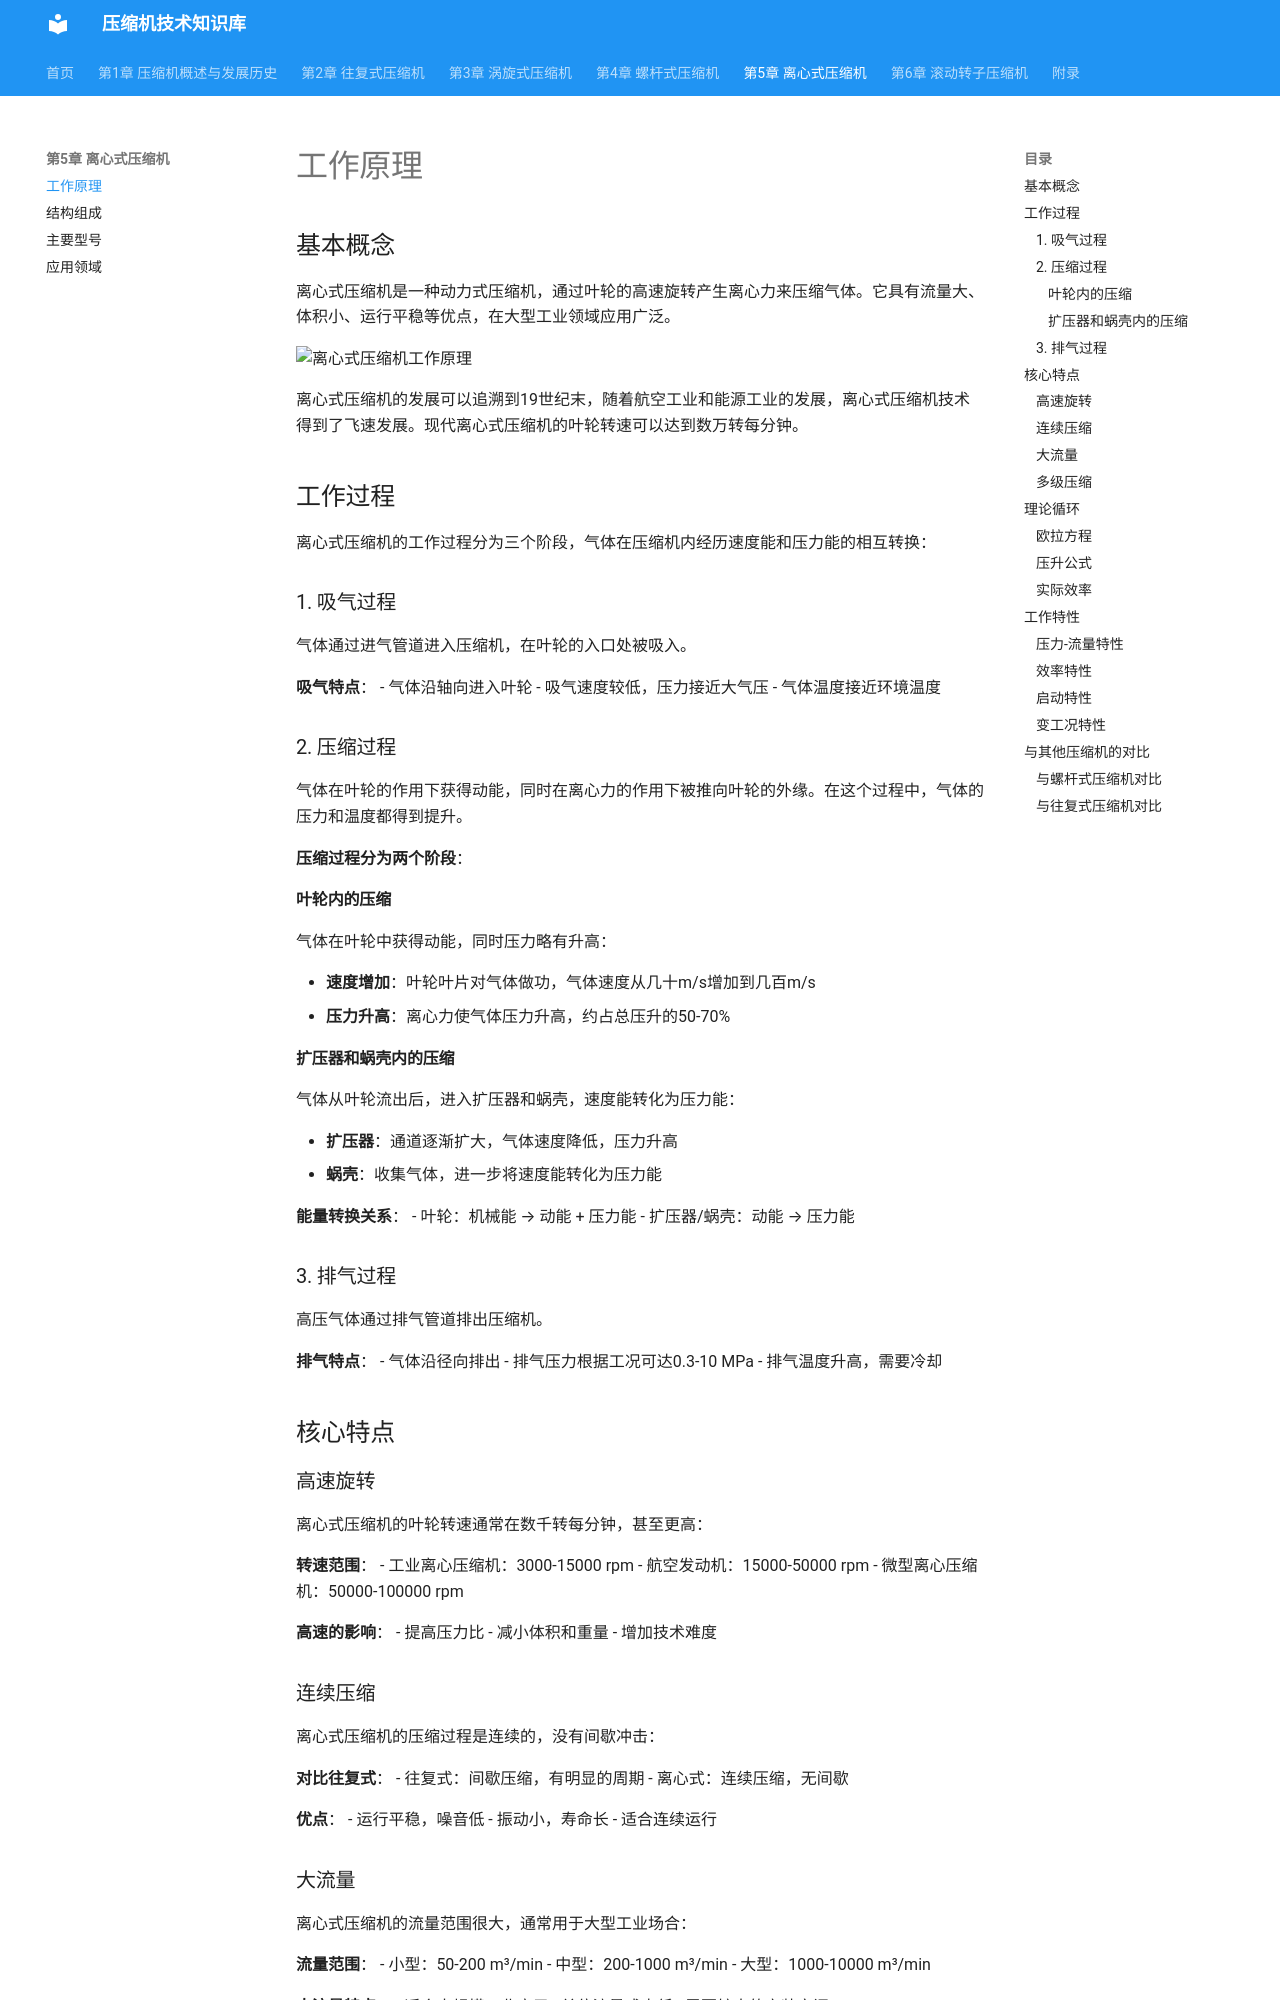

repository: acgmrst/compressor-future.github.io · page: 5_centrifugal/principle/index.html · generator: mkdocs

# 工作原理

## 基本概念

离心式压缩机是一种动力式压缩机，通过叶轮的高速旋转产生离心力来压缩气体。它具有流量大、体积小、运行平稳等优点，在大型工业领域应用广泛。

## 工作过程

离心式压缩机的工作过程分为三个阶段：

### 1. 吸气过程

气体通过进气管道进入压缩机，在叶轮的入口处被吸入。

### 2. 压缩过程

气体在叶轮的作用下获得动能，同时在离心力的作用下被推向叶轮的外缘。在这个过程中，气体的压力和温度都得到提升。

气体从叶轮流出后，进入扩压器和蜗壳，速度能转化为压力能，进一步提高气体压力。

### 3. 排气过程

高压气体通过排气管道排出压缩机。

## 核心特点

### 高速旋转

离心式压缩机的叶轮转速通常在数千转每分钟，甚至更高。

### 连续压缩

离心式压缩机的压缩过程是连续的，没有间歇冲击。
